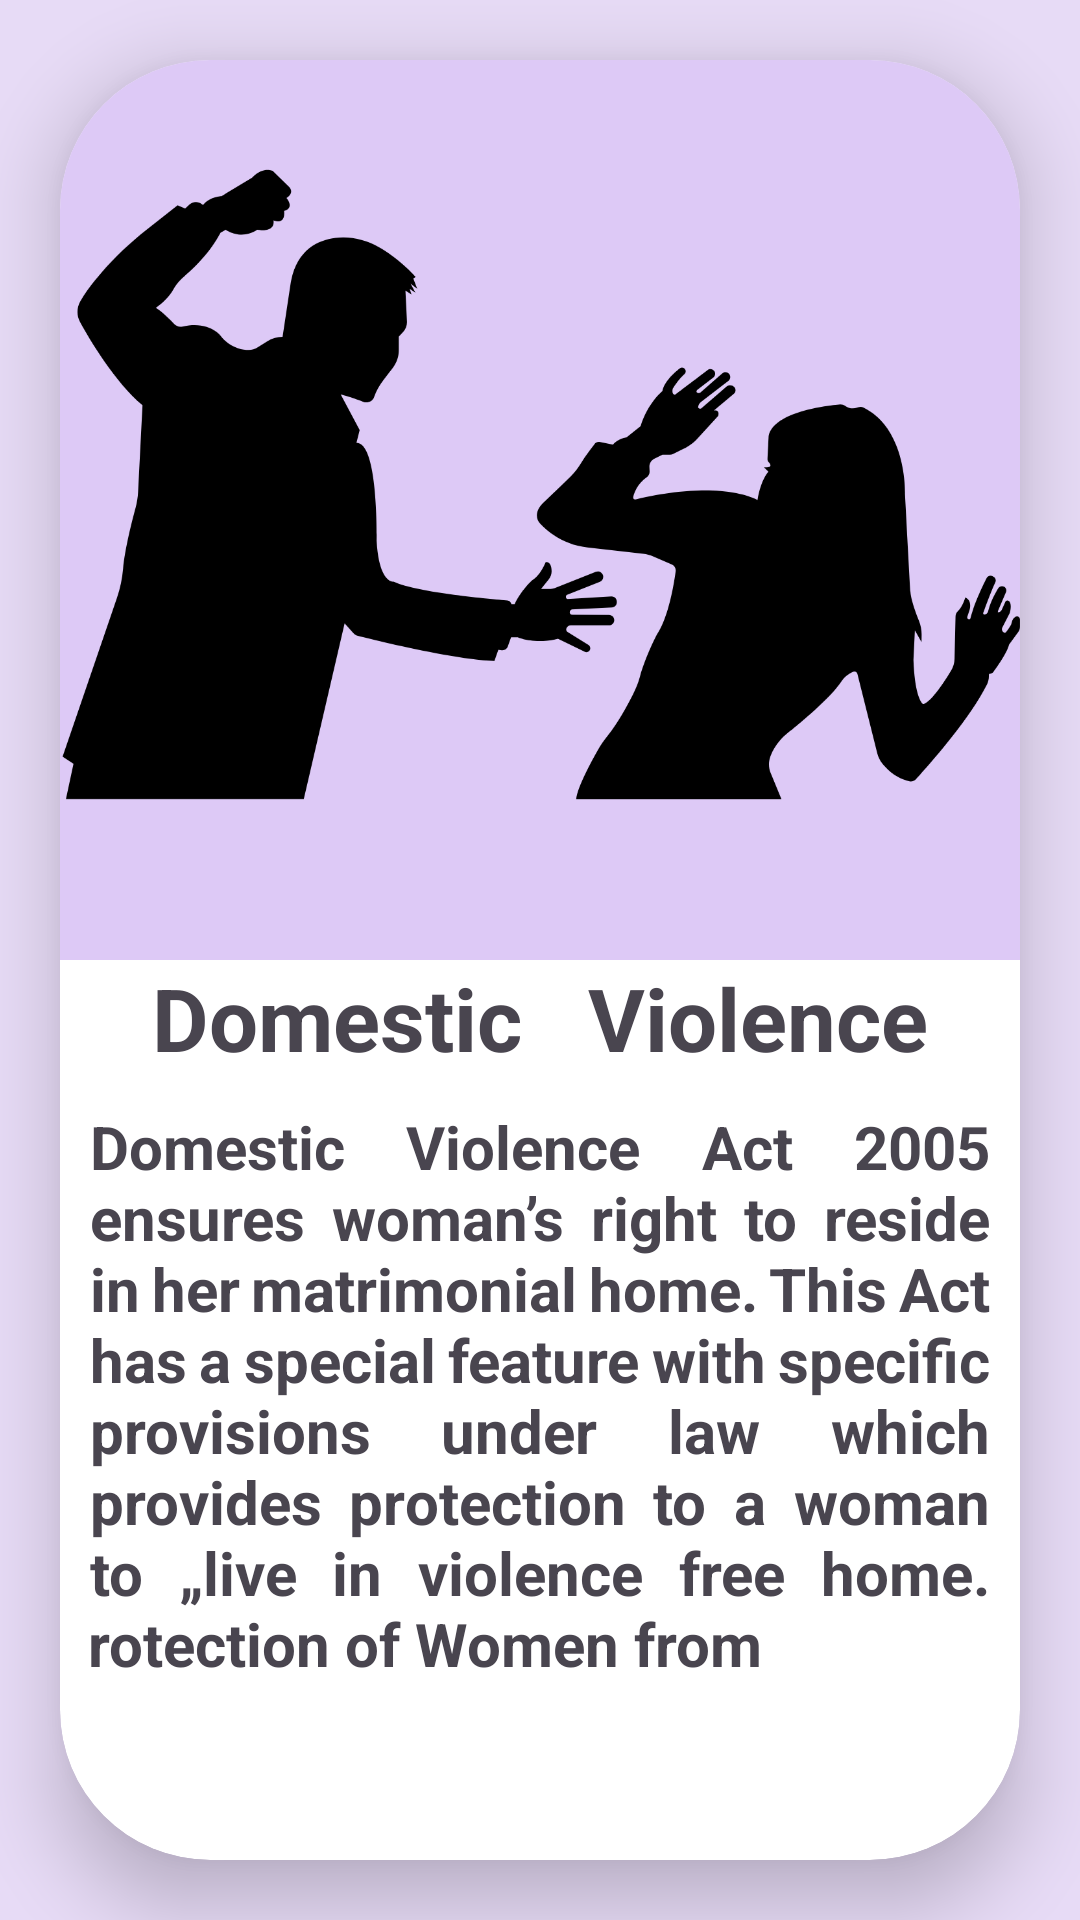

This screen was rendered from an Android layout file. Write that file and the resources it references.
<!-- AndroidManifest.xml: application theme Theme.SHE -->
<!-- res/layout/fragment_section_domestic_violence.xml -->
<?xml version="1.0" encoding="utf-8"?>
<FrameLayout xmlns:android="http://schemas.android.com/apk/res/android"
    xmlns:tools="http://schemas.android.com/tools"
    android:layout_width="match_parent"
    xmlns:app="http://schemas.android.com/apk/res-auto"
    android:background="#E7DBF6"
    android:layout_height="match_parent"
    tools:context=".fragments.SectionDomesticViolenceFragment">
    <androidx.cardview.widget.CardView
        android:layout_width="320dp"
        app:cardCornerRadius="50dp"
        app:cardElevation="15dp"
        android:layout_gravity="center"
        android:layout_height="600dp">
        <LinearLayout
            android:layout_width="match_parent"
            android:orientation="vertical"
            android:layout_height="match_parent">
            <ImageView
                android:layout_width="match_parent"
                android:background="#DDC9F6"
                android:layout_height="300dp"
                android:src="@drawable/domestic_violence"
                ></ImageView>
            <TextView
                android:layout_width="wrap_content"
                android:layout_height="wrap_content"
                android:textSize="29sp"
                android:textStyle="bold"
                android:layout_gravity="center"
                android:text="Domestic   Violence"
                ></TextView>
            <TextView
                android:layout_width="match_parent"
                android:layout_height="wrap_content"
                android:gravity="center"
                android:padding="10dp"
                android:textStyle="bold"
                android:textSize="20sp"
                android:justificationMode="inter_word"
                android:text="Domestic Violence Act 2005 ensures woman’s right to reside in her matrimonial home. This Act has a special feature with specific provisions under law which provides protection to a woman to „live in violence free home.  Protection of Women from
                 "
                ></TextView>
        </LinearLayout>
    </androidx.cardview.widget.CardView>


</FrameLayout>
<!-- resources referenced by this layout -->
<resources>
  <!-- drawable domestic_violence: png bitmap (drawable, 38767 bytes) -->
  <style name="Theme.SHE" parent="Base.Theme.SHE" />
  <style name="Base.Theme.SHE" parent="Theme.Material3.DayNight.NoActionBar">
          
          
      </style>
</resources>
